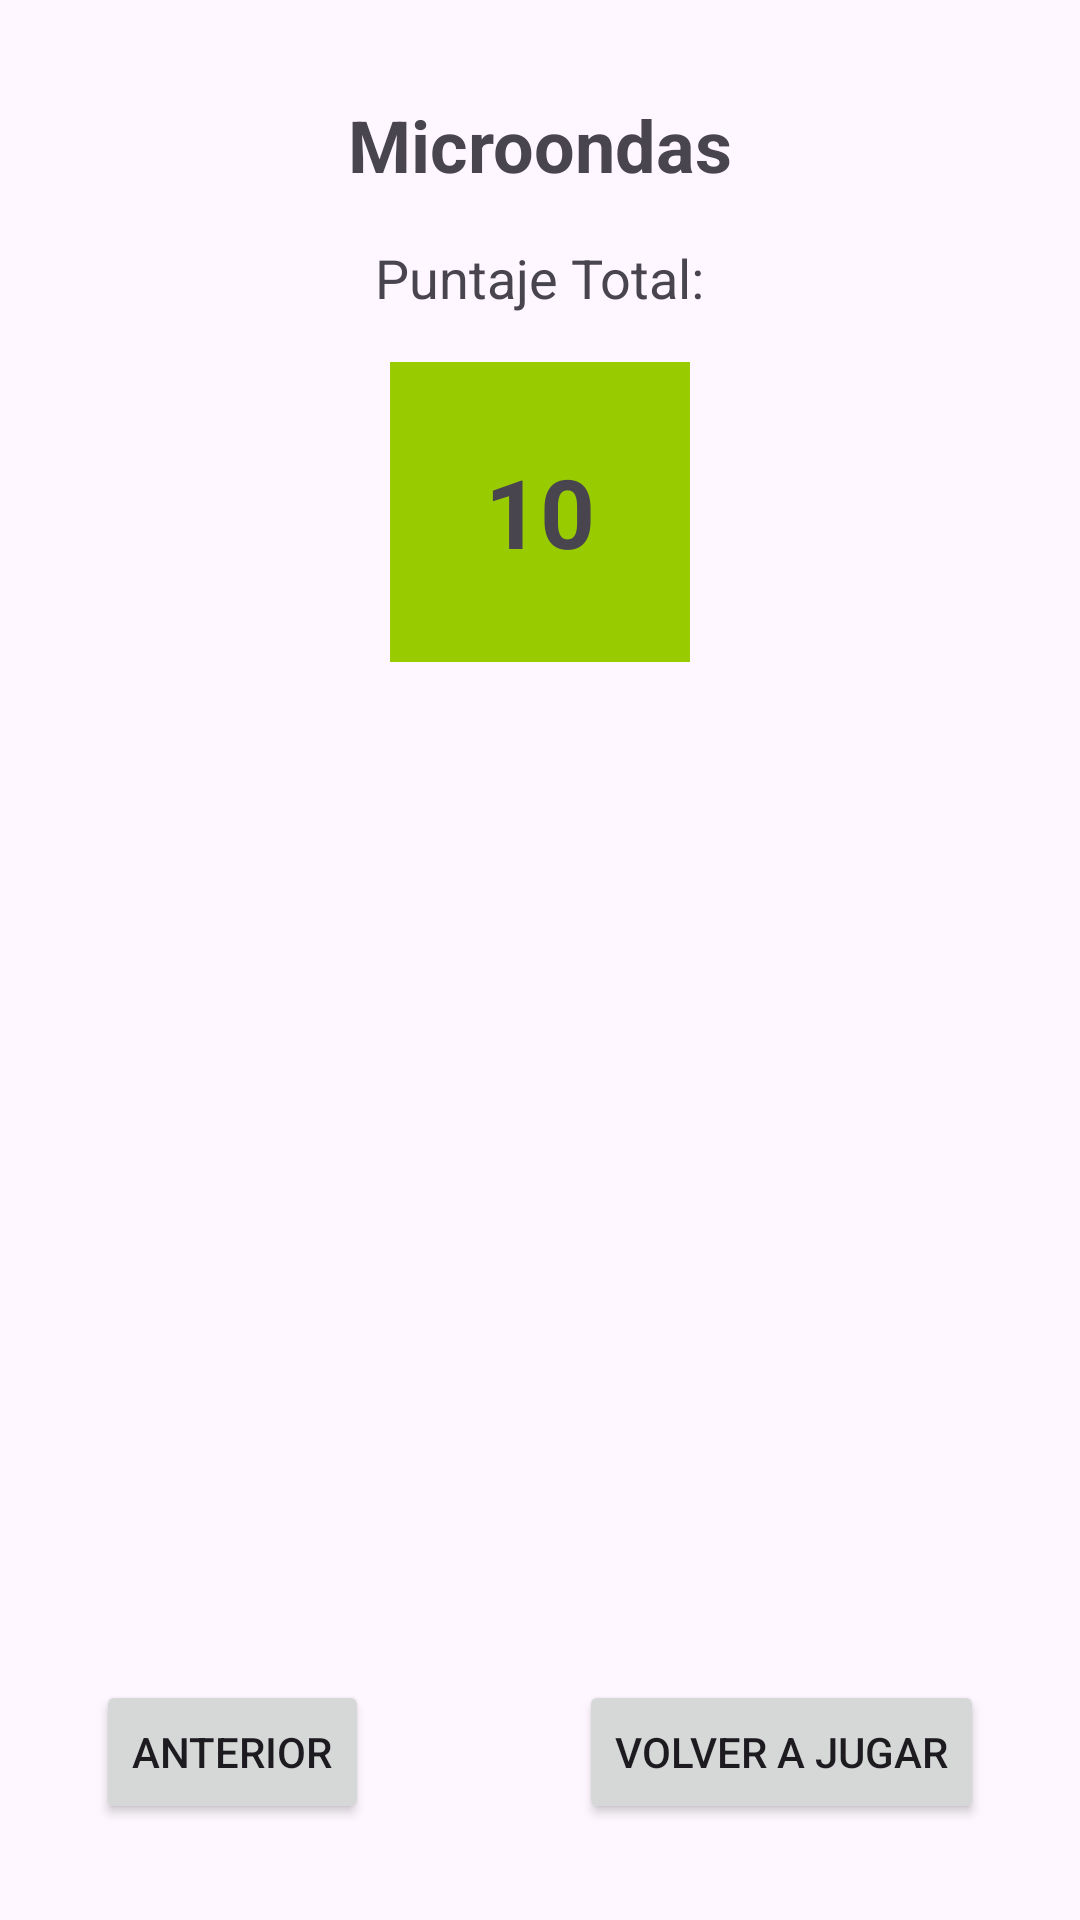

Android layout source for this screen:
<!-- AndroidManifest.xml: application theme Theme.Lab1_20180951_25_2 -->
<!-- res/layout/activity_result.xml -->
<?xml version="1.0" encoding="utf-8"?>
<androidx.constraintlayout.widget.ConstraintLayout
    xmlns:android="http://schemas.android.com/apk/res/android"
    xmlns:app="http://schemas.android.com/apk/res-auto"
    android:layout_width="match_parent"
    android:layout_height="match_parent">

    
    <TextView
        android:id="@+id/tvTema"
        android:layout_width="wrap_content"
        android:layout_height="wrap_content"
        android:text="Microondas"
        android:textSize="24sp"
        android:textStyle="bold"
        app:layout_constraintTop_toTopOf="parent"
        app:layout_constraintStart_toStartOf="parent"
        app:layout_constraintEnd_toEndOf="parent"
        android:layout_marginTop="32dp"/>

    
    <TextView
        android:id="@+id/tvPuntajeLabel"
        android:layout_width="wrap_content"
        android:layout_height="wrap_content"
        android:text="Puntaje Total:"
        android:textSize="18sp"
        app:layout_constraintTop_toBottomOf="@id/tvTema"
        app:layout_constraintStart_toStartOf="parent"
        app:layout_constraintEnd_toEndOf="parent"
        android:layout_marginTop="16dp"/>

    
    <TextView
        android:id="@+id/tvPuntajeNumero"
        android:layout_width="100dp"
        android:layout_height="100dp"
        android:text="10"
        android:gravity="center"
        android:textSize="32sp"
        android:textStyle="bold"
        android:background="@android:color/holo_green_light"
        app:layout_constraintTop_toBottomOf="@id/tvPuntajeLabel"
        app:layout_constraintStart_toStartOf="parent"
        app:layout_constraintEnd_toEndOf="parent"
        android:layout_marginTop="16dp"/>

    
    <Button
        android:id="@+id/btnAnterior"
        android:layout_width="wrap_content"
        android:layout_height="wrap_content"
        android:text="Anterior"
        app:layout_constraintBottom_toBottomOf="parent"
        app:layout_constraintStart_toStartOf="parent"
        android:layout_margin="32dp"/>

    
    <Button
        android:id="@+id/btnVolverAJugar"
        android:layout_width="wrap_content"
        android:layout_height="wrap_content"
        android:text="Volver a jugar"
        app:layout_constraintBottom_toBottomOf="parent"
        app:layout_constraintEnd_toEndOf="parent"
        android:layout_margin="32dp"/>

</androidx.constraintlayout.widget.ConstraintLayout>
<!-- resources referenced by this layout -->
<resources>
  <style name="Theme.Lab1_20180951_25_2" parent="Base.Theme.Lab1_20180951_25_2" />
  <style name="Base.Theme.Lab1_20180951_25_2" parent="Theme.Material3.DayNight.NoActionBar">
          
          
      </style>
</resources>
